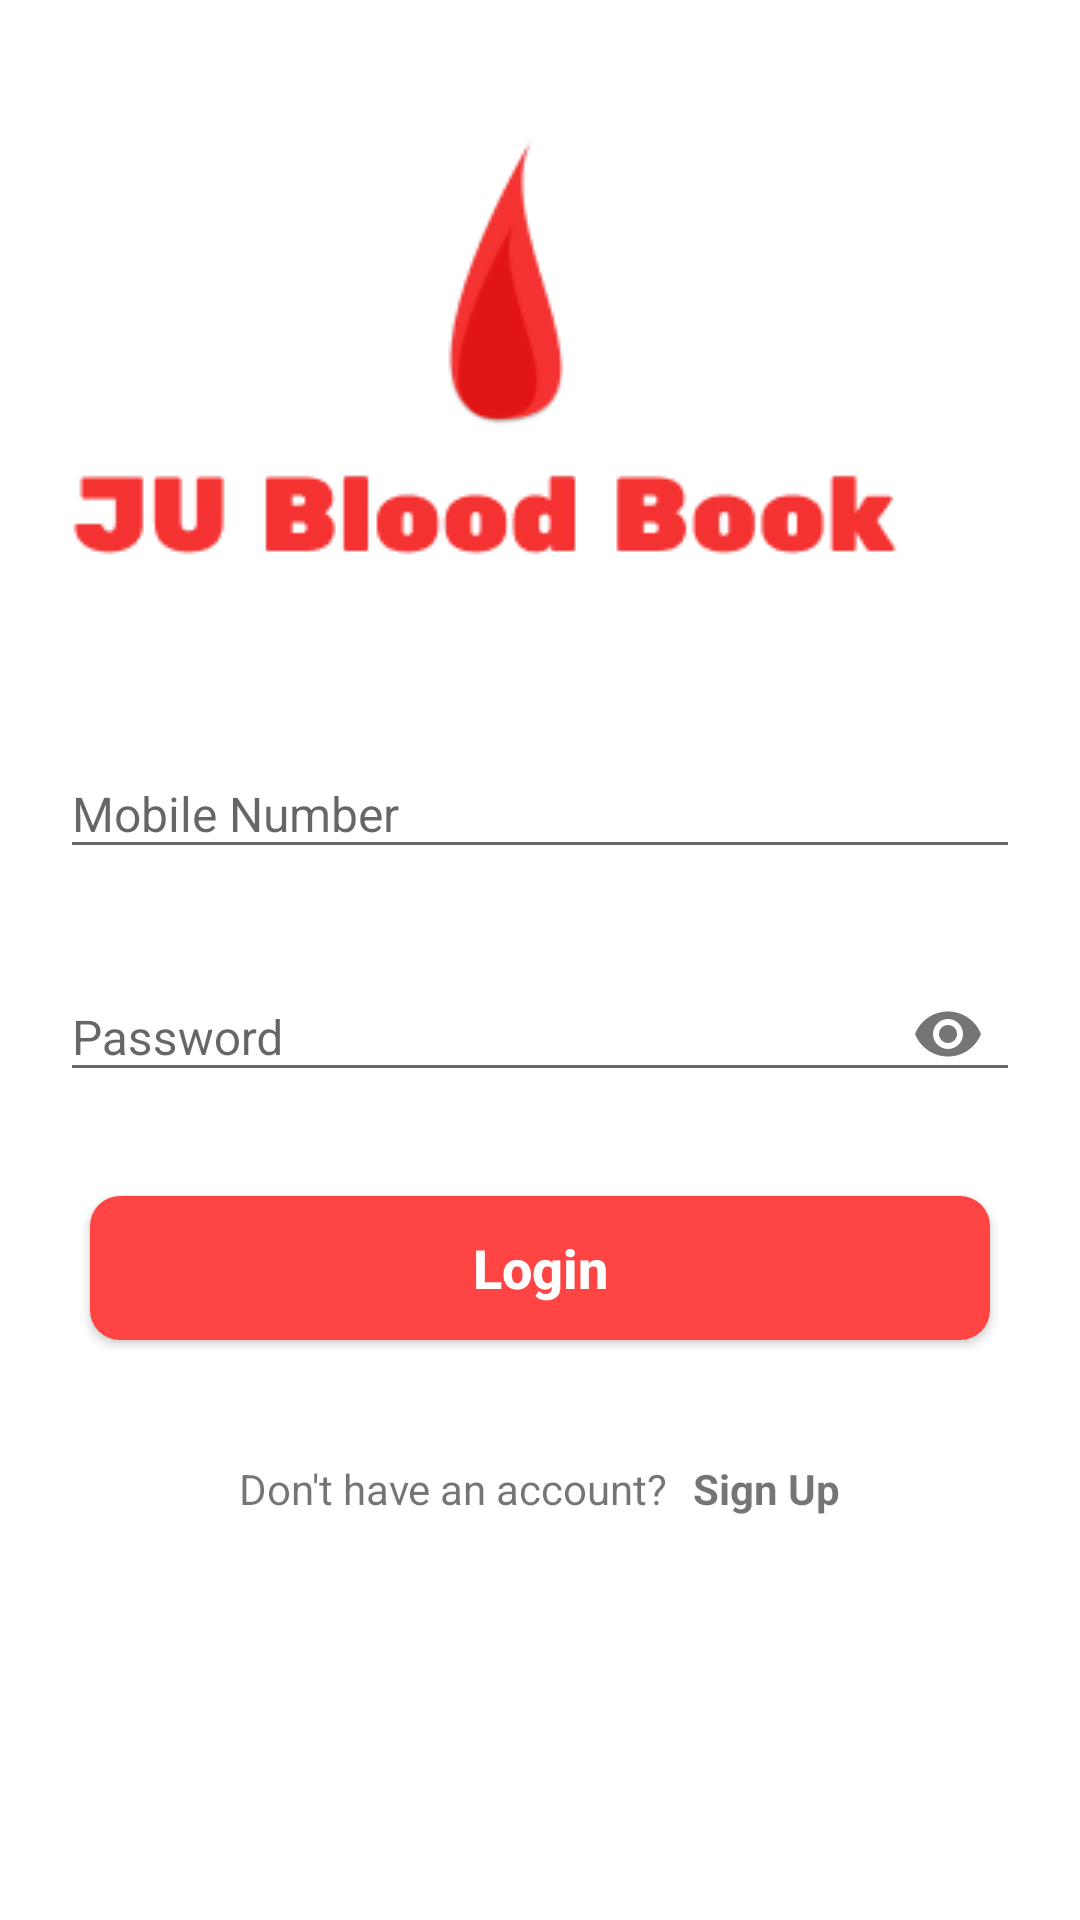

Layout XML and referenced resources for this Android screen:
<!-- AndroidManifest.xml: application theme Theme.BloodBank -->
<!-- res/layout/activity_login.xml -->
<?xml version="1.0" encoding="utf-8"?>
<ScrollView xmlns:android="http://schemas.android.com/apk/res/android"
  xmlns:app="http://schemas.android.com/apk/res-auto"
  xmlns:tools="http://schemas.android.com/tools"
  android:layout_width="match_parent"
  android:layout_height="match_parent"
  android:background="@android:color/white"
  tools:context=".Activities.LoginActivity">

  <LinearLayout
    android:layout_width="match_parent"
    android:layout_height="wrap_content"
    android:orientation="vertical">

    <ImageView
      android:layout_width="match_parent"
      android:layout_height="200dp"
      android:layout_marginTop="20dp"
      android:layout_gravity="center"
      android:scaleType="centerInside"
      android:src="@drawable/logo" />

    <com.google.android.material.textfield.TextInputLayout
      android:layout_width="match_parent"
      android:layout_marginTop="20dp"
      android:layout_height="wrap_content"
      android:layout_marginStart="20dp"
      android:layout_marginEnd="20dp">
      <EditText
        android:id="@+id/number"
        android:hint="Mobile Number"
        android:textSize="16sp"
        android:inputType="number"
        android:textColor="@android:color/black"
        android:layout_width="match_parent"
        android:layout_height="wrap_content" />
    </com.google.android.material.textfield.TextInputLayout>

    <com.google.android.material.textfield.TextInputLayout
      android:layout_width="match_parent"
      android:layout_marginTop="20dp"
      android:layout_height="wrap_content"
      android:layout_marginStart="20dp"
      app:passwordToggleEnabled="true"
      android:layout_marginEnd="20dp">
      <EditText
        android:id="@+id/password"
        android:hint="Password"
        android:inputType="textPassword"
        android:textSize="16sp"
        android:textColor="@android:color/black"
        android:layout_width="match_parent"
        android:layout_height="wrap_content" />
    </com.google.android.material.textfield.TextInputLayout>


    <Button
      android:id="@+id/submit_button"
      android:text="Login"
      android:textSize="18sp"
      android:background="@drawable/button_bg"
      android:textAllCaps="false"
      android:textStyle="bold"
      android:textColor="@android:color/white"
      android:layout_margin="30dp"
      android:layout_width="match_parent"
      android:layout_height="wrap_content"/>



    <LinearLayout
        android:layout_width="wrap_content"
        android:layout_height="wrap_content"
        android:orientation="horizontal"
        android:layout_gravity="center"
        android:layout_marginTop="10dp"
        android:layout_marginBottom="10dp">
      <TextView
          android:layout_width="match_parent"
          android:layout_height="wrap_content"
          android:text="Don't have an account? "/>
      <TextView
          android:layout_width="wrap_content"
          android:layout_height="wrap_content"
          android:layout_marginStart="5dp"
          android:id="@+id/sign_up_text"
          android:text="Sign Up"
          android:textStyle="bold"/>


    </LinearLayout>

  </LinearLayout>

</ScrollView>
<!-- resources referenced by this layout -->
<resources>
  <!-- drawable button_bg (drawable) -->
  <?xml version="1.0" encoding="utf-8"?>
  <shape xmlns:android="http://schemas.android.com/apk/res/android"
      android:shape="rectangle">
      <corners android:radius="10dp"/>
      <solid android:color="@android:color/holo_red_light"/>
  
  
  
  </shape>
  <!-- drawable logo: png bitmap (drawable, 5743 bytes) -->
  <style name="Theme.BloodBank" parent="Base.Theme.BloodBank" />
  <style name="Base.Theme.BloodBank" parent="Theme.AppCompat.Light.NoActionBar">
          
          <item name="android:statusBarColor">#00000000</item>
          
      </style>
</resources>
